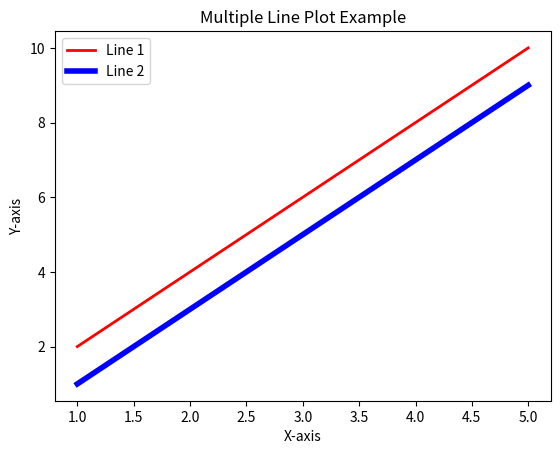

Source code (Python):
import matplotlib.pyplot as plt

# Data for plotting
x = [1, 2, 3, 4, 5]
y1 = [2, 4, 6, 8, 10]
y2 = [1, 3, 5, 7, 9]

# Plot multiple lines with different colors and line widths
plt.plot(x, y1, color='red', linewidth=2, label='Line 1')
plt.plot(x, y2, color='blue', linewidth=4, label='Line 2')

# Add labels and title
plt.xlabel('X-axis')
plt.ylabel('Y-axis')
plt.title('Multiple Line Plot Example')

# Add legend
plt.legend()

# Display the plot
plt.show()
